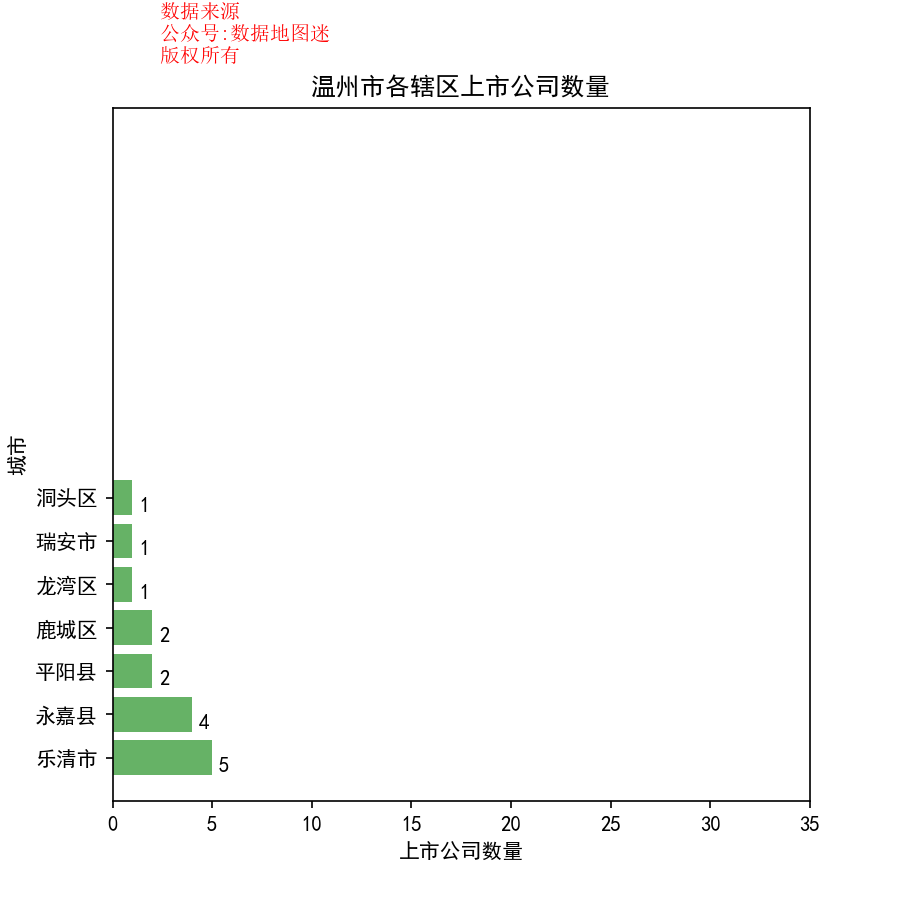

The data file committed next to this chart (first rows):
省, 市, 区县, 公司简称, 公司全名, 行业, 2017前3季度销售额(万）, 利润(万）, 利润率, 股票代码, 注册地址, 办公地址, 官网, 上市日期
浙江省, 温州市, 永嘉县, 报喜鸟, 报喜鸟控股股份有限公司, 服装与服饰, 168440, -450, -0.30%, 报喜鸟(002154), 浙江省永嘉县瓯北镇报喜鸟工业区, 浙江省永嘉县瓯北镇报喜鸟工业区, www.bxn.com, 2007/8/16
浙江省, 温州市, 永嘉县, 迦南科技, 浙江迦南科技股份有限公司, 工业机械, 27912, 4197, 15.00%, 迦南科技(300412), 浙江省温州市永嘉县东瓯工业园区, 浙江省永嘉县瓯北镇东瓯工业园区, www.china-jianan.com/cn/, 2014/12/31
浙江省, 温州市, 永嘉县, 奥康国际, 浙江奥康鞋业股份有限公司, 鞋类, 227299, 22498, 9.90%, 奥康国际(603001), 浙江省永嘉县瓯北镇东瓯工业区奥康工业园, 浙江省永嘉县瓯北镇千石工业区奥康工业园, www.aokang.com, 2012/4/26
浙江省, 温州市, 永嘉县, 红蜻蜓, 江红蜻蜓鞋业股份有限公司, 鞋类, 227836, 29249, 12.80%, 红蜻蜓(603116), 浙江省温州市永嘉县瓯北镇东瓯工业区王家圩路, 浙江省温州市永嘉县瓯北镇东瓯工业区王家圩路, www.cnhqt.com, 2015/6/29
浙江省, 温州市, 瑞安市, 华峰氨纶, 浙江华峰氨纶股份有限公司, 通用化工品, 303437, 32959, 10.90%, 华峰氨纶(002064), 浙江省瑞安市莘塍工业园区, 浙江省瑞安经济开发区开发区大道1788号, www.spandex.com.cn, 2006/8/23
浙江省, 温州市, 平阳县, 乔治白, 浙江乔治白服饰股份有限公司, 服装与服饰, 54535, 5895, 10.80%, 乔治白(002687), 浙江省平阳县昆阳镇平瑞公路588号, 浙江省平阳县昆阳镇平瑞公路588号及昆阳镇乔治白休闲服饰生产基地, www.giuseppe.cn, 2012/7/13
浙江省, 温州市, 平阳县, 佩蒂股份, 佩蒂动物营养科技股份有限公司, 农业与渔业, 42321, 7181, 17.00%, 佩蒂股份(300673), 浙江省平阳县水头镇工业园区宠乐路2号, 浙江省平阳县水头镇工业园区宠乐路2号, www.peidibrand.com, 2017/7/11
浙江省, 温州市, 鹿城区, 浙江东日, 浙江东日股份有限公司, 商业辅助服务, 24447, 9808, 40.10%, 浙江东日(600113), 浙江省温州市矮凳桥92号, 浙江省温州市矮凳桥92号, www.dongri.com, 1997/10/21
浙江省, 温州市, 鹿城区, 伟明环保, 浙江伟明环保股份有限公司, 废物处理与回收服务, 72244, 42753, 59.20%, 伟明环保(603568), 浙江省温州市瓯海开发区梧慈路517号, 浙江省温州市市府路525号同人恒玖大厦16楼, www.cnweiming.com, 2015/5/28
浙江省, 温州市, 龙湾区, 温州宏丰, 温州宏丰电工合金股份有限公司, 电子电气组件与设备, 72517, 196, 0.30%, 温州宏丰(300283), 浙江省乐清市北白象镇大桥工业区塘下片区, 浙江省温州瓯江口产业集聚区瓯锦大道5600号, www.wzhf.com, 2012/1/10
浙江省, 温州市, 乐清市, 电光科技, 电光防爆科技股份有限公司, 工业机械, 50683, 4576, 9.00%, 电光科技(002730), 浙江省乐清经济开发区纬五路180号, 浙江省乐清经济开发区纬五路180号, www.dianguang.com, 2014/10/9
浙江省, 温州市, 乐清市, 意华股份, 温州意华接插件股份有限公司, 通讯设备, 87789, 10140, 11.60%, 意华股份(002897), 浙江省乐清市翁??镇后西工业区, 浙江省乐清市翁??镇后西工业区, www.czt.cn, 2017/9/7
浙江省, 温州市, 乐清市, 金龙机电, 金龙机电股份有限公司, 电子电气组件与设备, 249432, 35579, 14.30%, 金龙机电(300032), 浙江省乐清市北白象镇进港大道边金龙科技园, 浙江省温州市乐清市北白象镇进港大道边金龙科技园, www.kotl.com.cn, 2009/12/25
浙江省, 温州市, 乐清市, 华仪电气, 华仪电气股份有限公司, 电子电气组件与设备, 122319, 6005, 4.90%, 华仪电气(600290), 浙江省乐清经济开发区中心大道228号, 浙江省乐清经济开发区中心大道228号, www.heag.com, 2000/11/6
浙江省, 温州市, 乐清市, 正泰电器, 浙江正泰电器股份有限公司, 电子电气组件与设备, 1593659, 232149, 14.60%, 正泰电器(601877), 浙江省乐清市北白象镇正泰工业园区正泰路1号, 浙江省乐清市北白象镇正泰工业园区正泰路1号, www.chint.net, 2010/1/21
浙江省, 温州市, 洞头区, 诚意药业, 浙江诚意药业股份有限公司, 制药, 22678, 5176, 22.80%, 诚意药业(603811), 浙江省温州市洞头区化工路118号, 浙江省温州市洞头区化工路118号, www.chengyipharma.com, 2017/3/15
